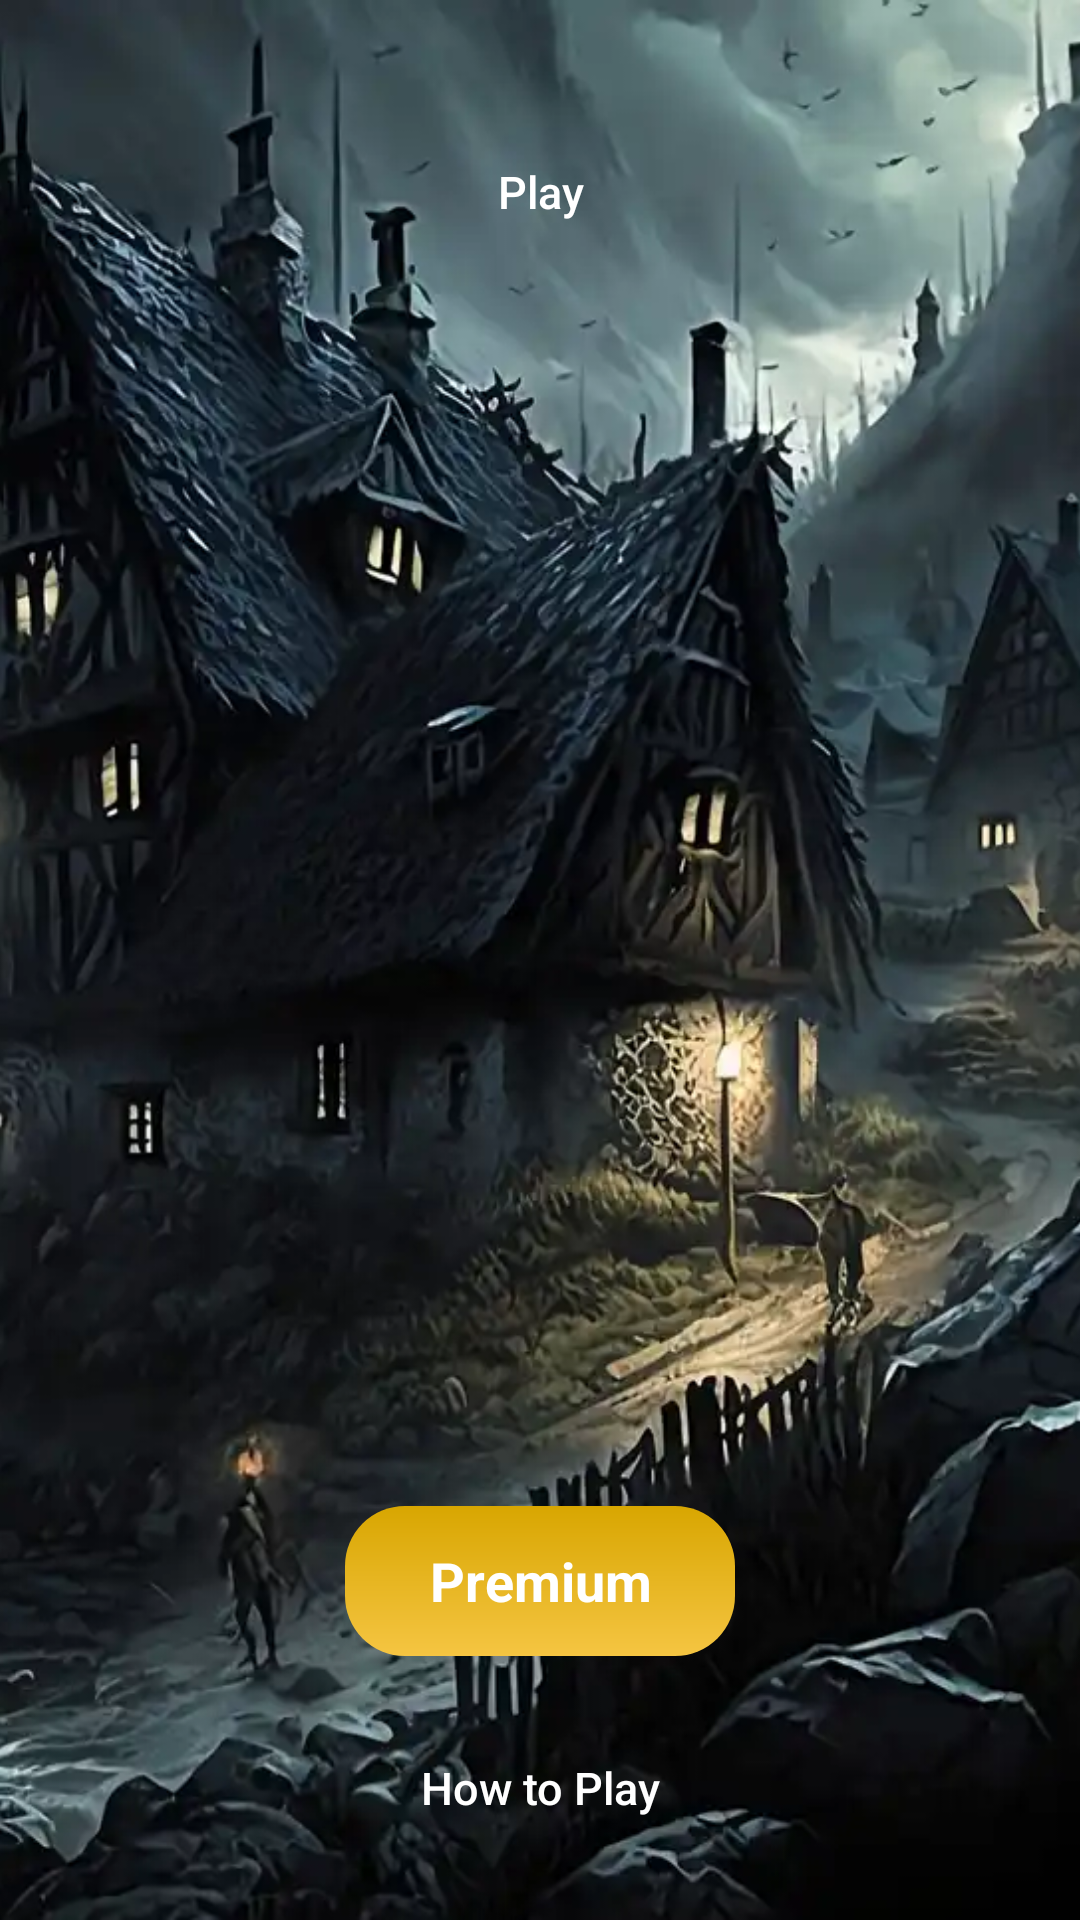

Layout XML and referenced resources for this Android screen:
<!-- AndroidManifest.xml: application theme Theme.Werewolf -->
<!-- res/layout/fragment_activity_main.xml -->
<?xml version="1.0" encoding="utf-8"?>
<androidx.constraintlayout.widget.ConstraintLayout
    xmlns:android="http://schemas.android.com/apk/res/android"
    xmlns:app="http://schemas.android.com/apk/res-auto"
    android:layout_width="match_parent"
    android:layout_height="match_parent"
    android:fitsSystemWindows="true">

    <ImageView
        android:id="@+id/backgroundImage"
        android:layout_width="match_parent"
        android:layout_height="match_parent"
        android:scaleType="centerCrop"
        android:src="@drawable/image_dark_village" />

    <Button
        android:id="@+id/hostServer"
        android:layout_width="wrap_content"
        android:layout_height="wrap_content"
        android:paddingStart="16dp"
        android:paddingEnd="16dp"
        android:layout_margin="40dp"
        android:text="Play"
        app:layout_constraintStart_toStartOf="parent"
        app:layout_constraintEnd_toEndOf="parent"
        app:layout_constraintTop_toTopOf="parent"
        android:textSize="15sp"
        android:textColor="#FFFFFF"
        android:background="@drawable/shape_pink_button"
        android:textAllCaps="false"/>

    <TextView
        android:id="@+id/updateButton"
        android:layout_width="130dp"
        android:layout_height="50dp"
        android:paddingStart="16dp"
        android:paddingEnd="16dp"
        android:layout_margin="20dp"
        android:gravity="center"
        android:text="@string/premium"
        app:layout_constraintStart_toStartOf="parent"
        app:layout_constraintEnd_toEndOf="parent"
        app:layout_constraintBottom_toTopOf="@id/howToPlayButton"
        android:textSize="18sp"
        android:textStyle="bold"
        android:textColor="#FFFFFF"
        android:background="@drawable/background_golden_button"
        android:textAllCaps="false"/>

    <Button
        android:id="@+id/howToPlayButton"
        android:layout_width="wrap_content"
        android:layout_height="wrap_content"
        android:paddingStart="16dp"
        android:paddingEnd="16dp"
        android:layout_margin="20dp"
        android:text="@string/how_to_play"
        app:layout_constraintStart_toStartOf="parent"
        app:layout_constraintEnd_toEndOf="parent"
        app:layout_constraintBottom_toBottomOf="parent"
        android:textSize="15sp"
        android:textColor="#FFFFFF"
        android:background="@drawable/shape_pink_button"
        android:textAllCaps="false"/>

</androidx.constraintlayout.widget.ConstraintLayout>
<!-- resources referenced by this layout -->
<resources>
  <!-- drawable background_golden_button (drawable) -->
  <?xml version="1.0" encoding="utf-8"?>
  <shape xmlns:android="http://schemas.android.com/apk/res/android"
      android:shape="rectangle">
  
      <gradient
          android:startColor="#F5C542"
          android:endColor="#D8A601"
          android:angle="90" />
  
      <corners android:radius="20dp" />
  </shape>
  <!-- drawable image_dark_village: webp bitmap (drawable, 55124 bytes) -->
  <string name="how_to_play">How to Play</string>
  <string name="premium">Premium</string>
  <style name="Theme.Werewolf" parent="Base.Theme.Werewolf" />
  <style name="Base.Theme.Werewolf" parent="Theme.Material3.DayNight.NoActionBar">
          
          
      </style>
</resources>
